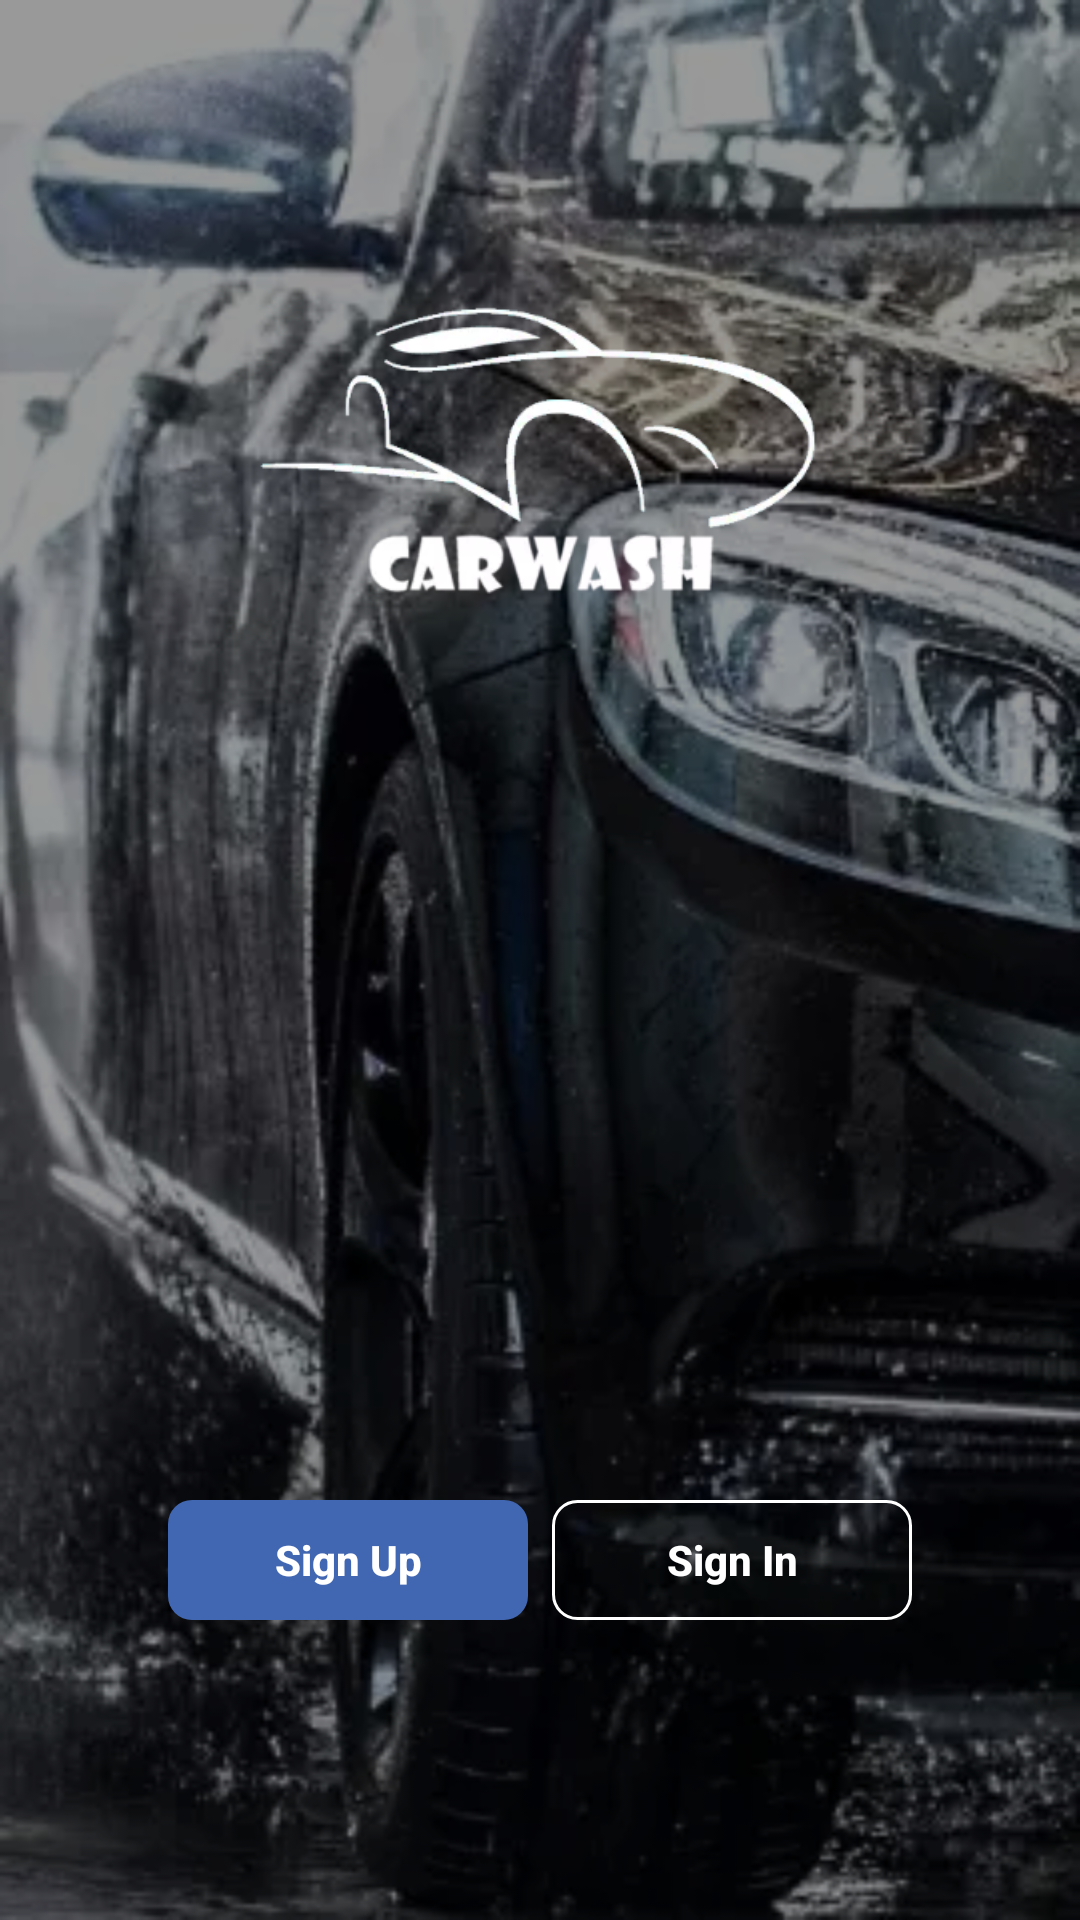

The Android layout XML behind this screen, and the referenced resources:
<!-- AndroidManifest.xml: application theme AppTheme -->
<!-- res/layout/activity_auth.xml -->
<?xml version="1.0" encoding="utf-8"?>
<RelativeLayout xmlns:android="http://schemas.android.com/apk/res/android"
    style="@style/RelativeLayout"
    android:background="@drawable/img_authentication">

    <View
        style="@style/MatchMatch"
        android:background="@color/colorBgShadow" />

    <ImageView
        style="@style/ImageViewLogo"
        android:layout_centerHorizontal="true"
        android:layout_marginTop="@dimen/base_hundred" />

    <LinearLayout
        style="@style/LinearLayoutButtonPair"
        android:layout_marginBottom="@dimen/base_hundred">

        <Button
            android:id="@+id/bt_sign_up"
            style="@style/ButtonBlueShort"
            android:text="@string/sign_up" />

        <Button
            android:id="@+id/bt_sign_in"
            android:layout_width="@dimen/bt_short_width"
            android:layout_height="@dimen/bt_height"
            android:layout_marginStart="@dimen/base_pow_three"
            android:background="@drawable/shape_bt_transparent"
            android:text="@string/sign_in"
            android:textAllCaps="false"
            android:textColor="@android:color/white"
            android:textStyle="bold" />

    </LinearLayout>

</RelativeLayout>
<!-- resources referenced by this layout -->
<resources>
  <color name="colorBgShadow">#66000000</color>
  <dimen name="base_hundred">100dp</dimen>
  <dimen name="base_pow_three">8dp</dimen>
  <dimen name="bt_height">40dp</dimen>
  <dimen name="bt_short_width">120dp</dimen>
  <!-- drawable img_authentication: webp bitmap (drawable-xhdpi, 13560 bytes) -->
  <!-- drawable shape_bt_transparent (drawable) -->
  <?xml version="1.0" encoding="utf-8"?>
  <shape xmlns:android="http://schemas.android.com/apk/res/android"
      android:shape="rectangle">
  
      <solid android:color="@android:color/transparent" />
  
      <corners android:radius="@dimen/base_pow_three" />
  
      <stroke
          android:width="@dimen/base_one"
          android:color="@android:color/white" />
  
  </shape>
  <string name="sign_in">Sign In</string>
  <string name="sign_up">Sign Up</string>
  <style name="ButtonBlueShort">
          <item name="android:textAllCaps">false</item>
          <item name="android:textStyle">bold</item>
          <item name="android:layout_width">@dimen/bt_short_width</item>
          <item name="android:layout_height">@dimen/bt_height</item>
          <item name="android:background">@drawable/shape_bt_blue</item>
          <item name="android:textColor">@android:color/white</item>
          <item name="android:layout_gravity">center_horizontal</item>
      </style>
  <style name="ImageViewLogo">
          <item name="android:layout_width">@dimen/img_logo_width</item>
          <item name="android:layout_height">@dimen/img_logo_height</item>
          <item name="android:src">@drawable/img_logo_white</item>
      </style>
  <style name="LinearLayoutButtonPair" parent="MatchWrap">
          <item name="android:layout_alignParentBottom">true</item>
          <item name="android:layout_marginBottom">@dimen/base_pow_five</item>
          <item name="android:gravity">center</item>
          <item name="android:orientation">horizontal</item>
      </style>
  <style name="MatchMatch">
          <item name="android:layout_width">match_parent</item>
          <item name="android:layout_height">match_parent</item>
      </style>
  <style name="RelativeLayout" parent="MatchMatch">
          <item name="android:focusable">true</item>
          <item name="android:focusableInTouchMode">true</item>
      </style>
  <style name="AppTheme" parent="Theme.AppCompat.Light.NoActionBar">
          
          <item name="colorPrimary">@color/colorPrimary</item>
          <item name="colorPrimaryDark">@color/colorPrimaryDark</item>
          <item name="colorAccent">@color/colorAccent</item>
      </style>
  <dimen name="base_one">1dp</dimen>
  <!-- drawable shape_bt_blue (drawable) -->
  <?xml version="1.0" encoding="utf-8"?>
  <shape xmlns:android="http://schemas.android.com/apk/res/android"
      android:shape="rectangle">
  
      <solid android:color="@color/colorPrimary" />
  
      <corners android:radius="@dimen/base_pow_three" />
  
  </shape>
  <dimen name="img_logo_width">200dp</dimen>
  <dimen name="img_logo_height">100dp</dimen>
  <!-- drawable img_logo_white: webp bitmap (drawable-xhdpi, 10466 bytes) -->
  <style name="MatchWrap">
          <item name="android:layout_width">match_parent</item>
          <item name="android:layout_height">wrap_content</item>
      </style>
  <dimen name="base_pow_five">32dp</dimen>
  <color name="colorPrimary">#4267B2</color>
  <color name="colorPrimaryDark">#2A5298</color>
  <color name="colorAccent">#4267B2</color>
</resources>
